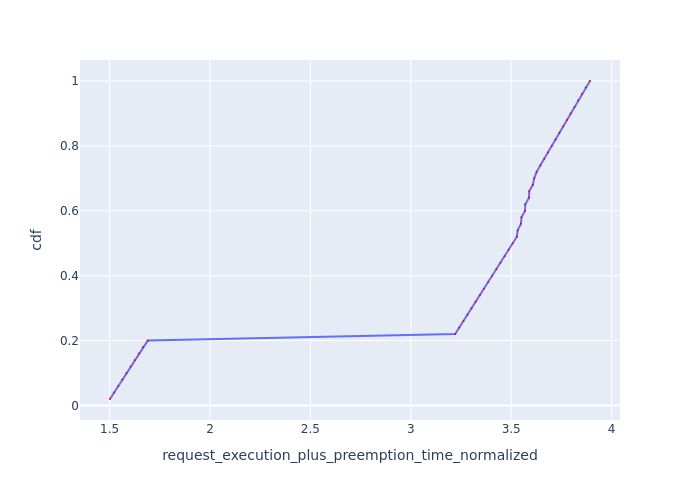

The table this chart was drawn from, first rows:
Request Id, request_execution_plus_preemption_time_n…, cdf
0_49, 1.502, 0.02
0_48, 1.522, 0.04
0_47, 1.543, 0.06
0_46, 1.563, 0.08
0_45, 1.584, 0.1
0_44, 1.604, 0.12
0_43, 1.625, 0.14
0_42, 1.645, 0.16
0_41, 1.666, 0.18
0_40, 1.69, 0.2
0_39, 3.221, 0.22
0_38, 3.241, 0.24
0_37, 3.262, 0.26
0_36, 3.282, 0.28
0_35, 3.303, 0.3
0_34, 3.323, 0.32
0_33, 3.344, 0.34
0_32, 3.364, 0.36
0_31, 3.385, 0.38
0_30, 3.405, 0.4
0_29, 3.426, 0.42
0_28, 3.446, 0.44
0_27, 3.467, 0.46
0_26, 3.487, 0.48
0_25, 3.508, 0.5
0_24, 3.528, 0.52
0_19, 3.532, 0.54
0_23, 3.549, 0.56
0_18, 3.551, 0.58
0_22, 3.569, 0.6
0_17, 3.57, 0.62
0_16, 3.589, 0.64
0_21, 3.589, 0.66
0_15, 3.608, 0.68
0_20, 3.615, 0.7
0_14, 3.627, 0.72
0_13, 3.645, 0.74
0_12, 3.664, 0.76
0_11, 3.683, 0.78
0_10, 3.702, 0.8
0_9, 3.721, 0.82
0_8, 3.74, 0.84
0_7, 3.758, 0.86
0_6, 3.777, 0.88
0_5, 3.796, 0.9
0_4, 3.815, 0.92
0_3, 3.833, 0.94
0_2, 3.852, 0.96
0_1, 3.871, 0.98
0_0, 3.892, 1.0
